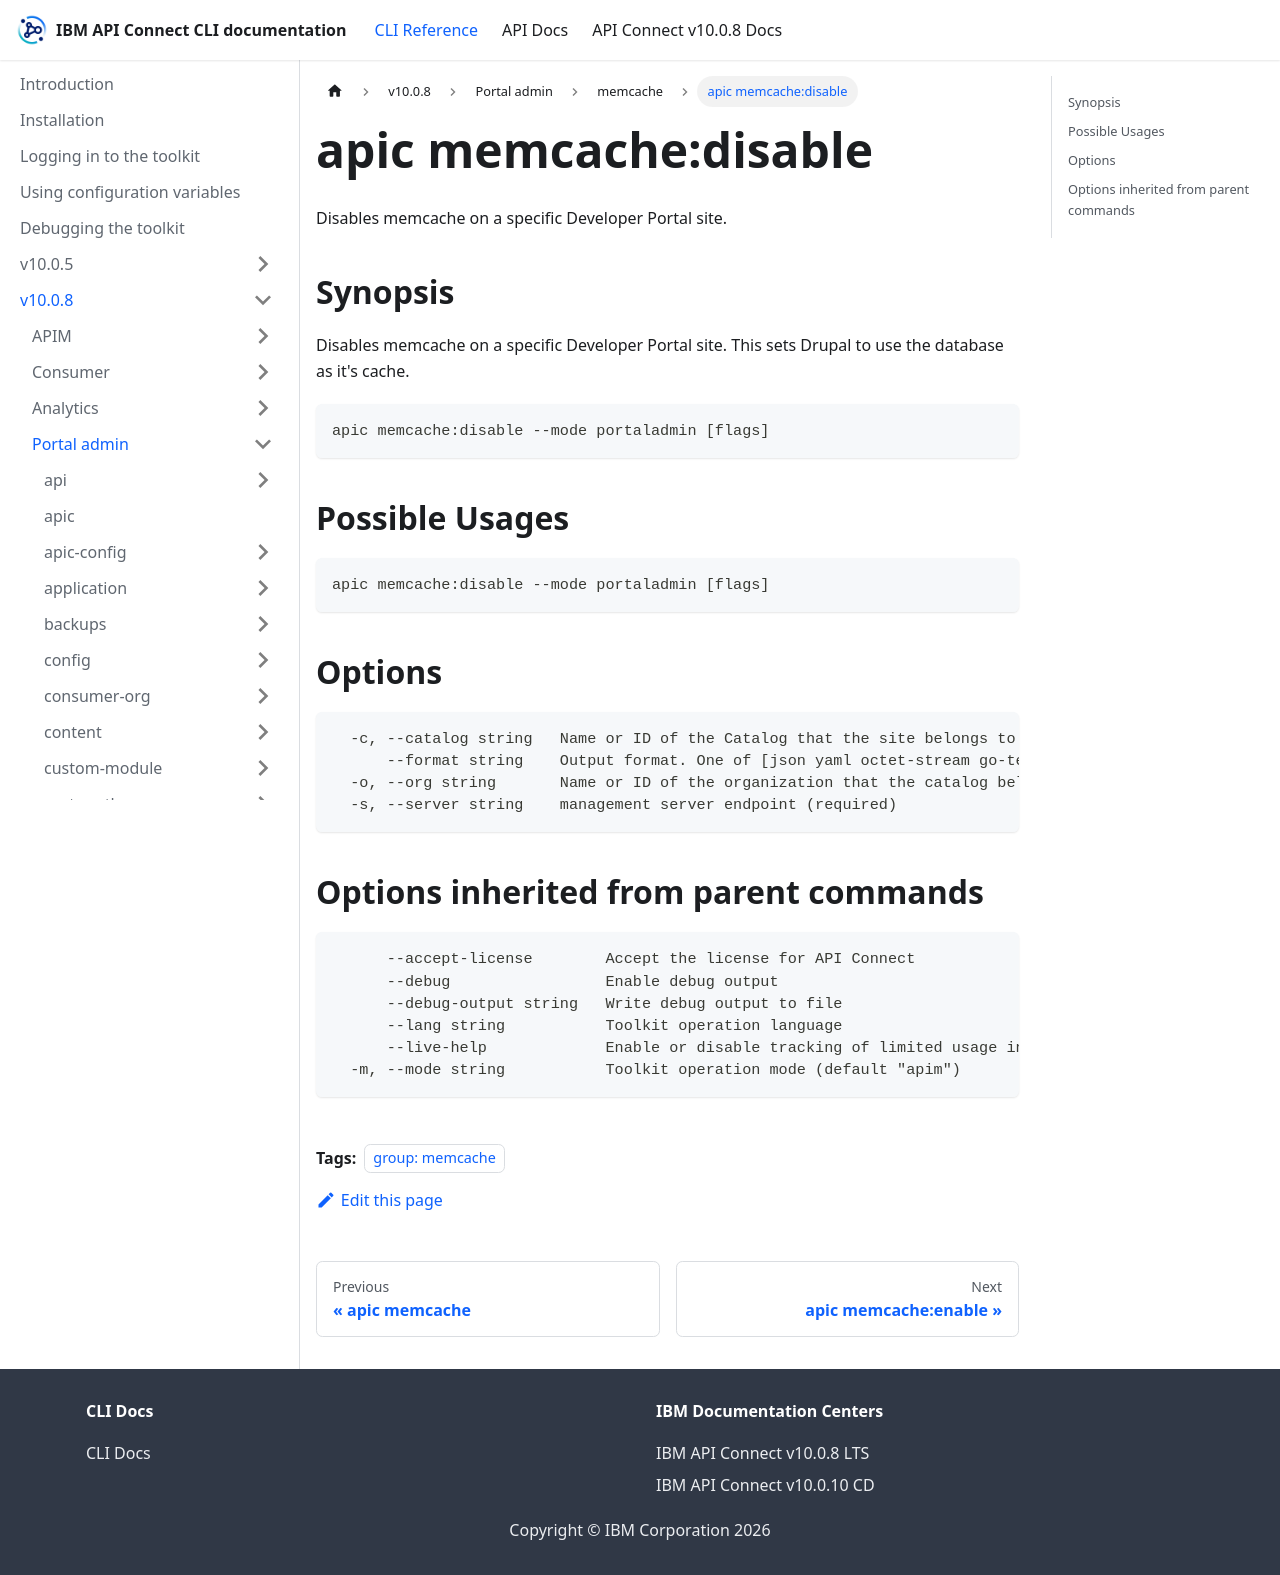

repository: ibm-apiconnect/clidocs · page: docs/v1008/portaladmin/memcache/apic_memcache_disable.html · generator: docusaurus

---
tags:
- "group: memcache"
---
# apic memcache:disable

Disables memcache on a specific Developer Portal site.

## Synopsis

Disables memcache on a specific Developer Portal site. This sets Drupal to use the database as it's cache.

```
apic memcache:disable --mode portaladmin [flags]
```

## Possible Usages

```
apic memcache:disable --mode portaladmin [flags]
```

## Options

```
  -c, --catalog string   Name or ID of the Catalog that the site belongs to. (required)
      --format string    Output format. One of [json yaml octet-stream go-template=... go-template-file=...], defaults to yaml.
  -o, --org string       Name or ID of the organization that the catalog belongs to. (required)
  -s, --server string    management server endpoint (required)
```

## Options inherited from parent commands

```
      --accept-license        Accept the license for API Connect
      --debug                 Enable debug output
      --debug-output string   Write debug output to file
      --lang string           Toolkit operation language
      --live-help             Enable or disable tracking of limited usage information
  -m, --mode string           Toolkit operation mode (default "apim")
```
